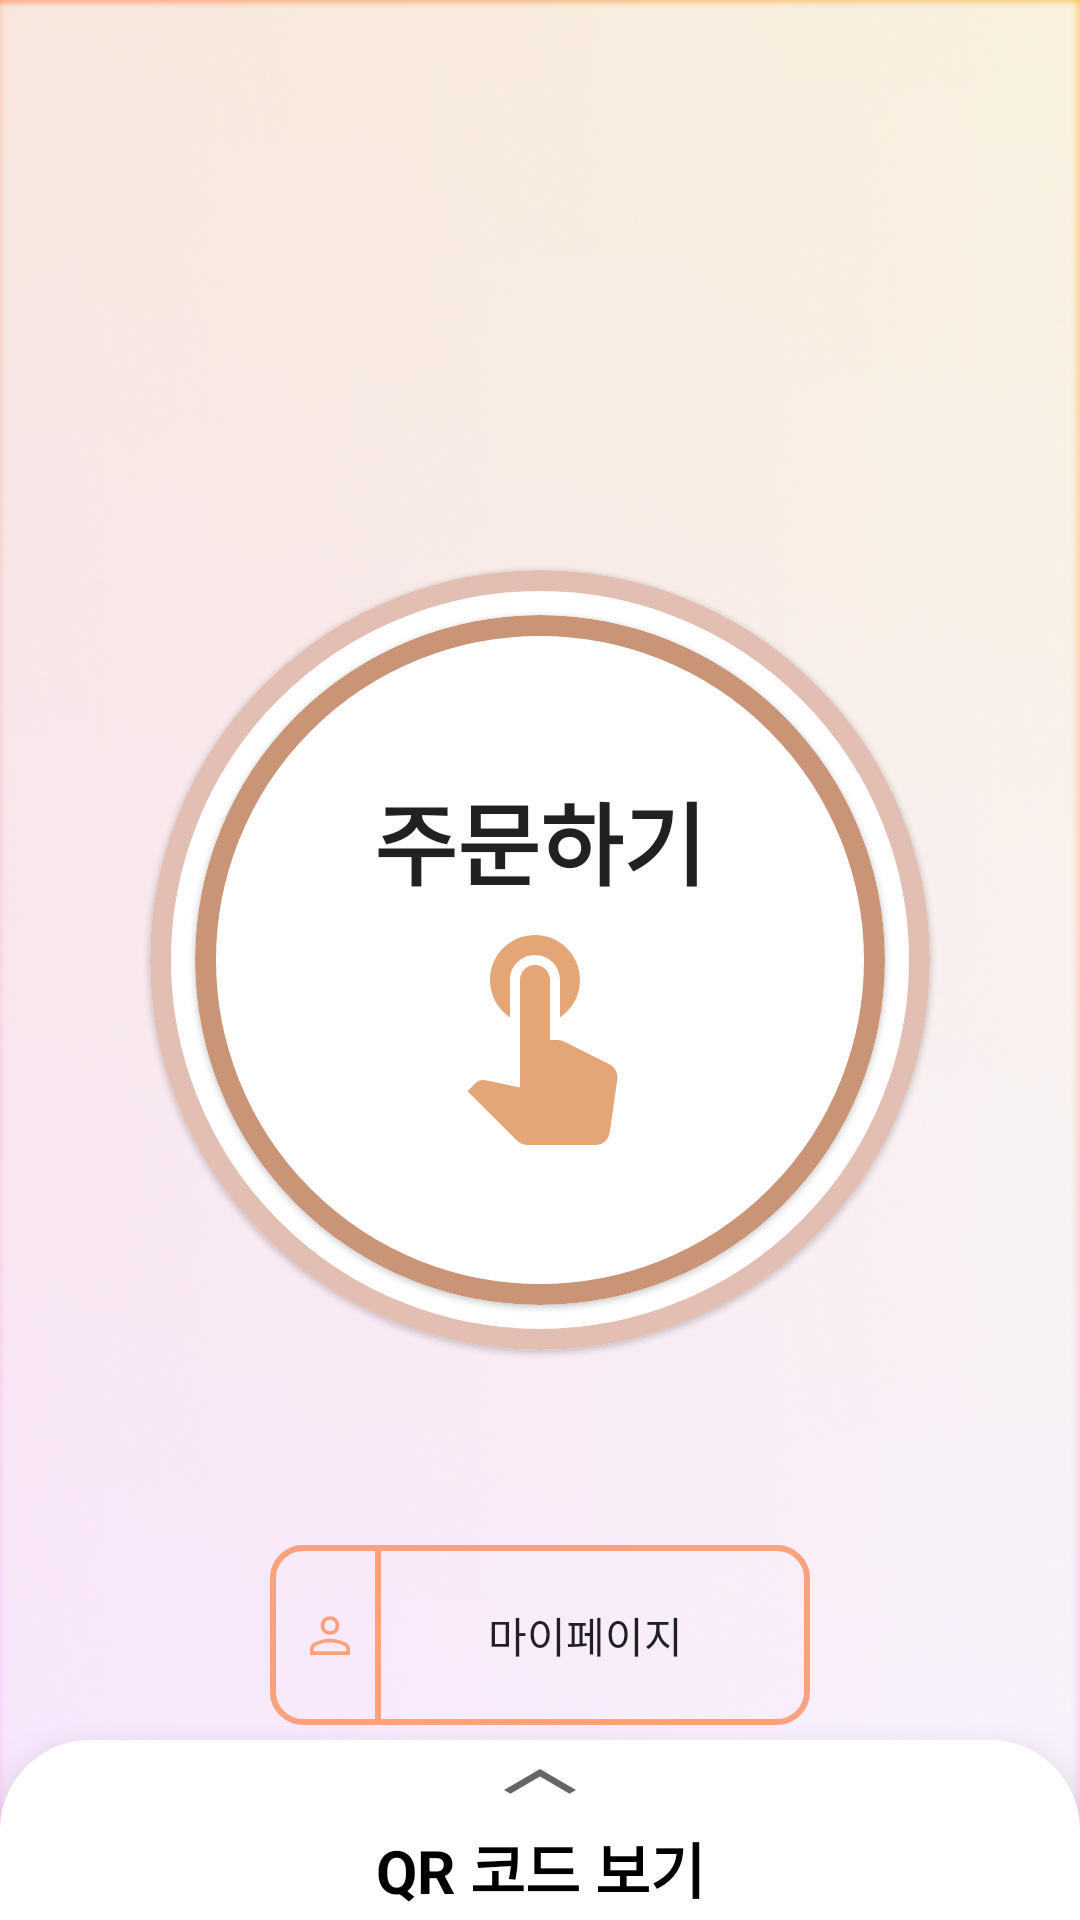

Reconstruct the res/layout file that produces this screen, plus the resources it refers to.
<!-- AndroidManifest.xml: application theme Theme.VO_Kiosk -->
<!-- res/layout/fragment_choice_menu.xml -->
<?xml version="1.0" encoding="utf-8"?>
<androidx.coordinatorlayout.widget.CoordinatorLayout xmlns:android="http://schemas.android.com/apk/res/android"
    xmlns:app="http://schemas.android.com/apk/res-auto"
    xmlns:tools="http://schemas.android.com/tools"
    android:layout_width="match_parent"
    android:layout_height="match_parent"
    android:background="@drawable/mainimage"
    tools:context=".View.ChoiceMenuFragment">

    <androidx.constraintlayout.widget.ConstraintLayout
        android:id="@+id/constrain1"
        android:layout_width="match_parent"
        android:layout_height="match_parent">

        <com.google.android.material.card.MaterialCardView
            android:id="@+id/materialCardView"
            android:layout_width="260dp"
            android:layout_height="260dp"
            app:cardCornerRadius="200dp"
            app:layout_constraintBottom_toBottomOf="parent"
            app:layout_constraintEnd_toEndOf="parent"
            app:layout_constraintStart_toStartOf="parent"
            app:layout_constraintTop_toTopOf="parent"
            app:strokeColor="#E2BEB3"
            app:strokeWidth="7dp">

            <com.google.android.material.card.MaterialCardView
                android:id="@+id/cardView1"
                android:layout_width="230dp"
                android:layout_height="230dp"
                android:layout_gravity="center"
                app:cardCornerRadius="200dp"
                app:layout_constraintBottom_toBottomOf="parent"
                app:layout_constraintEnd_toEndOf="parent"
                app:layout_constraintStart_toStartOf="parent"
                app:layout_constraintTop_toTopOf="parent"
                app:strokeColor="#CA9577"
                app:strokeWidth="7dp">

                <androidx.constraintlayout.widget.ConstraintLayout
                    android:layout_width="wrap_content"
                    android:layout_height="wrap_content"
                    android:layout_gravity="center">

                    <TextView
                        android:id="@+id/textView"
                        android:layout_width="wrap_content"
                        android:layout_height="wrap_content"
                        android:layout_gravity="top|center"
                        android:text="주문하기"
                        android:textAppearance="@style/TextAppearance.AppCompat.Large"
                        android:textSize="30dp"
                        android:textStyle="bold"
                        app:layout_constraintEnd_toEndOf="parent"
                        app:layout_constraintStart_toStartOf="parent"
                        app:layout_constraintTop_toTopOf="parent" />

                    <androidx.appcompat.widget.AppCompatImageView
                        android:id="@+id/normal_vr"
                        android:layout_width="80dp"
                        android:layout_height="80dp"
                        android:layout_gravity="center"
                        android:src="@drawable/baseline_touch_app_24"
                        app:layout_constraintBottom_toBottomOf="parent"
                        app:layout_constraintEnd_toEndOf="parent"
                        app:layout_constraintStart_toStartOf="parent"
                        app:layout_constraintTop_toBottomOf="@+id/textView" />
                </androidx.constraintlayout.widget.ConstraintLayout>


            </com.google.android.material.card.MaterialCardView>

        </com.google.android.material.card.MaterialCardView>

        <androidx.appcompat.widget.AppCompatImageView
            android:id="@+id/appCompatImageView"
            android:layout_width="wrap_content"
            android:layout_height="wrap_content"
            android:layout_marginStart="10dp"
            android:background="@drawable/person"
            app:layout_constraintBottom_toBottomOf="@+id/appCompatButton"
            app:layout_constraintStart_toStartOf="@+id/appCompatButton"
            app:layout_constraintTop_toTopOf="@+id/appCompatButton" />

        <View
            android:layout_width="2dp"
            android:layout_height="60dp"
            android:layout_marginStart="5dp"
            android:background="#FAA27D"
            app:layout_constraintBottom_toBottomOf="@+id/appCompatButton"
            app:layout_constraintStart_toEndOf="@+id/appCompatImageView"
            app:layout_constraintTop_toTopOf="@+id/appCompatButton" />

        <androidx.appcompat.widget.AppCompatButton
            android:id="@+id/appCompatButton"
            android:layout_width="180dp"
            android:layout_height="60dp"
            android:background="@drawable/all_radius"
            android:paddingStart="30dp"
            android:text="마이페이지"
            app:layout_constraintBottom_toBottomOf="parent"
            app:layout_constraintEnd_toEndOf="parent"
            app:layout_constraintStart_toStartOf="parent"
            app:layout_constraintTop_toBottomOf="@+id/materialCardView" />

    </androidx.constraintlayout.widget.ConstraintLayout>

    <androidx.constraintlayout.widget.ConstraintLayout
        android:layout_width="match_parent"
        android:layout_height="match_parent"
        android:background="@drawable/top_radius"
        android:backgroundTint="@color/white"
        app:behavior_expandedOffset="110dp"
        app:behavior_fitToContents="false"
        app:behavior_peekHeight="60dp"
        android:elevation="16dp"
        app:layout_behavior="com.google.android.material.bottomsheet.BottomSheetBehavior">

        <ImageView
            android:id="@+id/imageView"
            android:layout_width="wrap_content"
            android:layout_height="wrap_content"
            android:background="@drawable/expand_less"
            app:layout_constraintEnd_toEndOf="parent"
            app:layout_constraintStart_toStartOf="parent"
            app:layout_constraintTop_toTopOf="parent" />

        <TextView
            android:id="@+id/t_qr"
            android:layout_width="wrap_content"
            android:layout_height="wrap_content"
            android:text="QR 코드 보기"
            android:textColor="@color/black"
            android:textSize="20dp"
            android:textStyle="bold"
            app:layout_constraintEnd_toEndOf="parent"
            app:layout_constraintStart_toStartOf="parent"
            app:layout_constraintTop_toBottomOf="@+id/imageView" />

        <View
            android:id="@+id/view"
            android:layout_width="match_parent"
            android:layout_height="2dp"
            android:layout_marginTop="5dp"
            android:background="#B8B8B8"
            app:layout_constraintEnd_toEndOf="parent"
            app:layout_constraintStart_toStartOf="parent"
            app:layout_constraintTop_toBottomOf="@id/t_qr" />

        <androidx.recyclerview.widget.RecyclerView
            android:id="@+id/qr_recyclerView"
            android:layout_width="wrap_content"
            android:layout_height="wrap_content"
            app:layout_constraintEnd_toEndOf="parent"
            app:layout_constraintStart_toStartOf="parent"
            app:layout_constraintTop_toBottomOf="@+id/view" />

        <TextView
            android:id="@+id/textView2"
            android:layout_width="wrap_content"
            android:layout_height="wrap_content"
            android:layout_marginStart="100dp"
            android:layout_marginTop="20dp"
            android:elevation="16dp"
            android:text="주문 내역"
            android:textColor="@color/black"
            android:textSize="15dp"
            android:textStyle="bold"
            app:layout_constraintStart_toStartOf="parent"
            app:layout_constraintTop_toBottomOf="@+id/qr_recyclerView" />

        <androidx.recyclerview.widget.RecyclerView
            android:id="@+id/qr_text_recyclerView"
            android:layout_width="wrap_content"
            android:layout_height="wrap_content"
            android:layout_marginTop="20dp"
            app:layout_constraintEnd_toEndOf="@+id/textView2"
            app:layout_constraintStart_toStartOf="@+id/textView2"
            app:layout_constraintTop_toBottomOf="@+id/textView2" />

    </androidx.constraintlayout.widget.ConstraintLayout>

</androidx.coordinatorlayout.widget.CoordinatorLayout>
<!-- resources referenced by this layout -->
<resources>
  <color name="black">#FF000000</color>
  <color name="white">#FFFFFFFF</color>
  <!-- drawable all_radius (drawable) -->
  <?xml version="1.0" encoding="utf-8"?>
  <shape xmlns:android="http://schemas.android.com/apk/res/android"
      android:shape="rectangle">
      <corners
          android:radius="10dp" />
      <stroke android:color="#FAA27D" android:width="2dp"/>
  </shape>
  <!-- drawable baseline_touch_app_24 (drawable) -->
  <vector android:height="24dp" android:tint="#E4A676"
      android:viewportHeight="24" android:viewportWidth="24"
      android:width="24dp" xmlns:android="http://schemas.android.com/apk/res/android">
      <path android:fillColor="@android:color/white" android:pathData="M9,11.24V7.5C9,6.12 10.12,5 11.5,5S14,6.12 14,7.5v3.74c1.21,-0.81 2,-2.18 2,-3.74C16,5.01 13.99,3 11.5,3S7,5.01 7,7.5C7,9.06 7.79,10.43 9,11.24zM18.84,15.87l-4.54,-2.26c-0.17,-0.07 -0.35,-0.11 -0.54,-0.11H13v-6C13,6.67 12.33,6 11.5,6S10,6.67 10,7.5v10.74c-3.6,-0.76 -3.54,-0.75 -3.67,-0.75c-0.31,0 -0.59,0.13 -0.79,0.33l-0.79,0.8l4.94,4.94C9.96,23.83 10.34,24 10.75,24h6.79c0.75,0 1.33,-0.55 1.44,-1.28l0.75,-5.27c0.01,-0.07 0.02,-0.14 0.02,-0.2C19.75,16.63 19.37,16.09 18.84,15.87z"/>
  </vector>
  <!-- drawable expand_less (drawable) -->
  <vector xmlns:android="http://schemas.android.com/apk/res/android"
      android:width="48dp"
      android:height="28dp"
      android:viewportWidth="960"
      android:viewportHeight="960"
      android:tint="?attr/colorControlNormal">
    <path
        android:fillColor="@android:color/white"
        android:pathData="M283,615L240,572L480,332L720,571L677,614L480,417L283,615Z"/>
  </vector>
  <!-- drawable top_radius (drawable) -->
  <?xml version="1.0" encoding="utf-8"?>
  <shape xmlns:android="http://schemas.android.com/apk/res/android">
      <solid android:color="@color/item_light_orange"/>
      <corners android:bottomRightRadius="0dp"
          android:bottomLeftRadius="0dp"
          android:topLeftRadius="30dp"
          android:topRightRadius="30dp"/>
  </shape>
  <style name="Theme.VO_Kiosk" parent="Theme.MaterialComponents.DayNight.DarkActionBar">
          
          <item name="colorPrimary">@color/purple_500</item>
          <item name="colorPrimaryVariant">@color/purple_700</item>
          <item name="colorOnPrimary">@color/white</item>
          
          <item name="colorSecondary">@color/teal_200</item>
          <item name="colorSecondaryVariant">@color/teal_700</item>
          <item name="colorOnSecondary">@color/black</item>
          
          <item name="android:statusBarColor">?attr/colorPrimaryVariant</item>
          
      </style>
  <color name="item_light_orange">#fff2cc</color>
  <color name="purple_500">#FF6200EE</color>
  <color name="purple_700">#FF3700B3</color>
  <color name="teal_200">#FF03DAC5</color>
  <color name="teal_700">#FF018786</color>
</resources>
